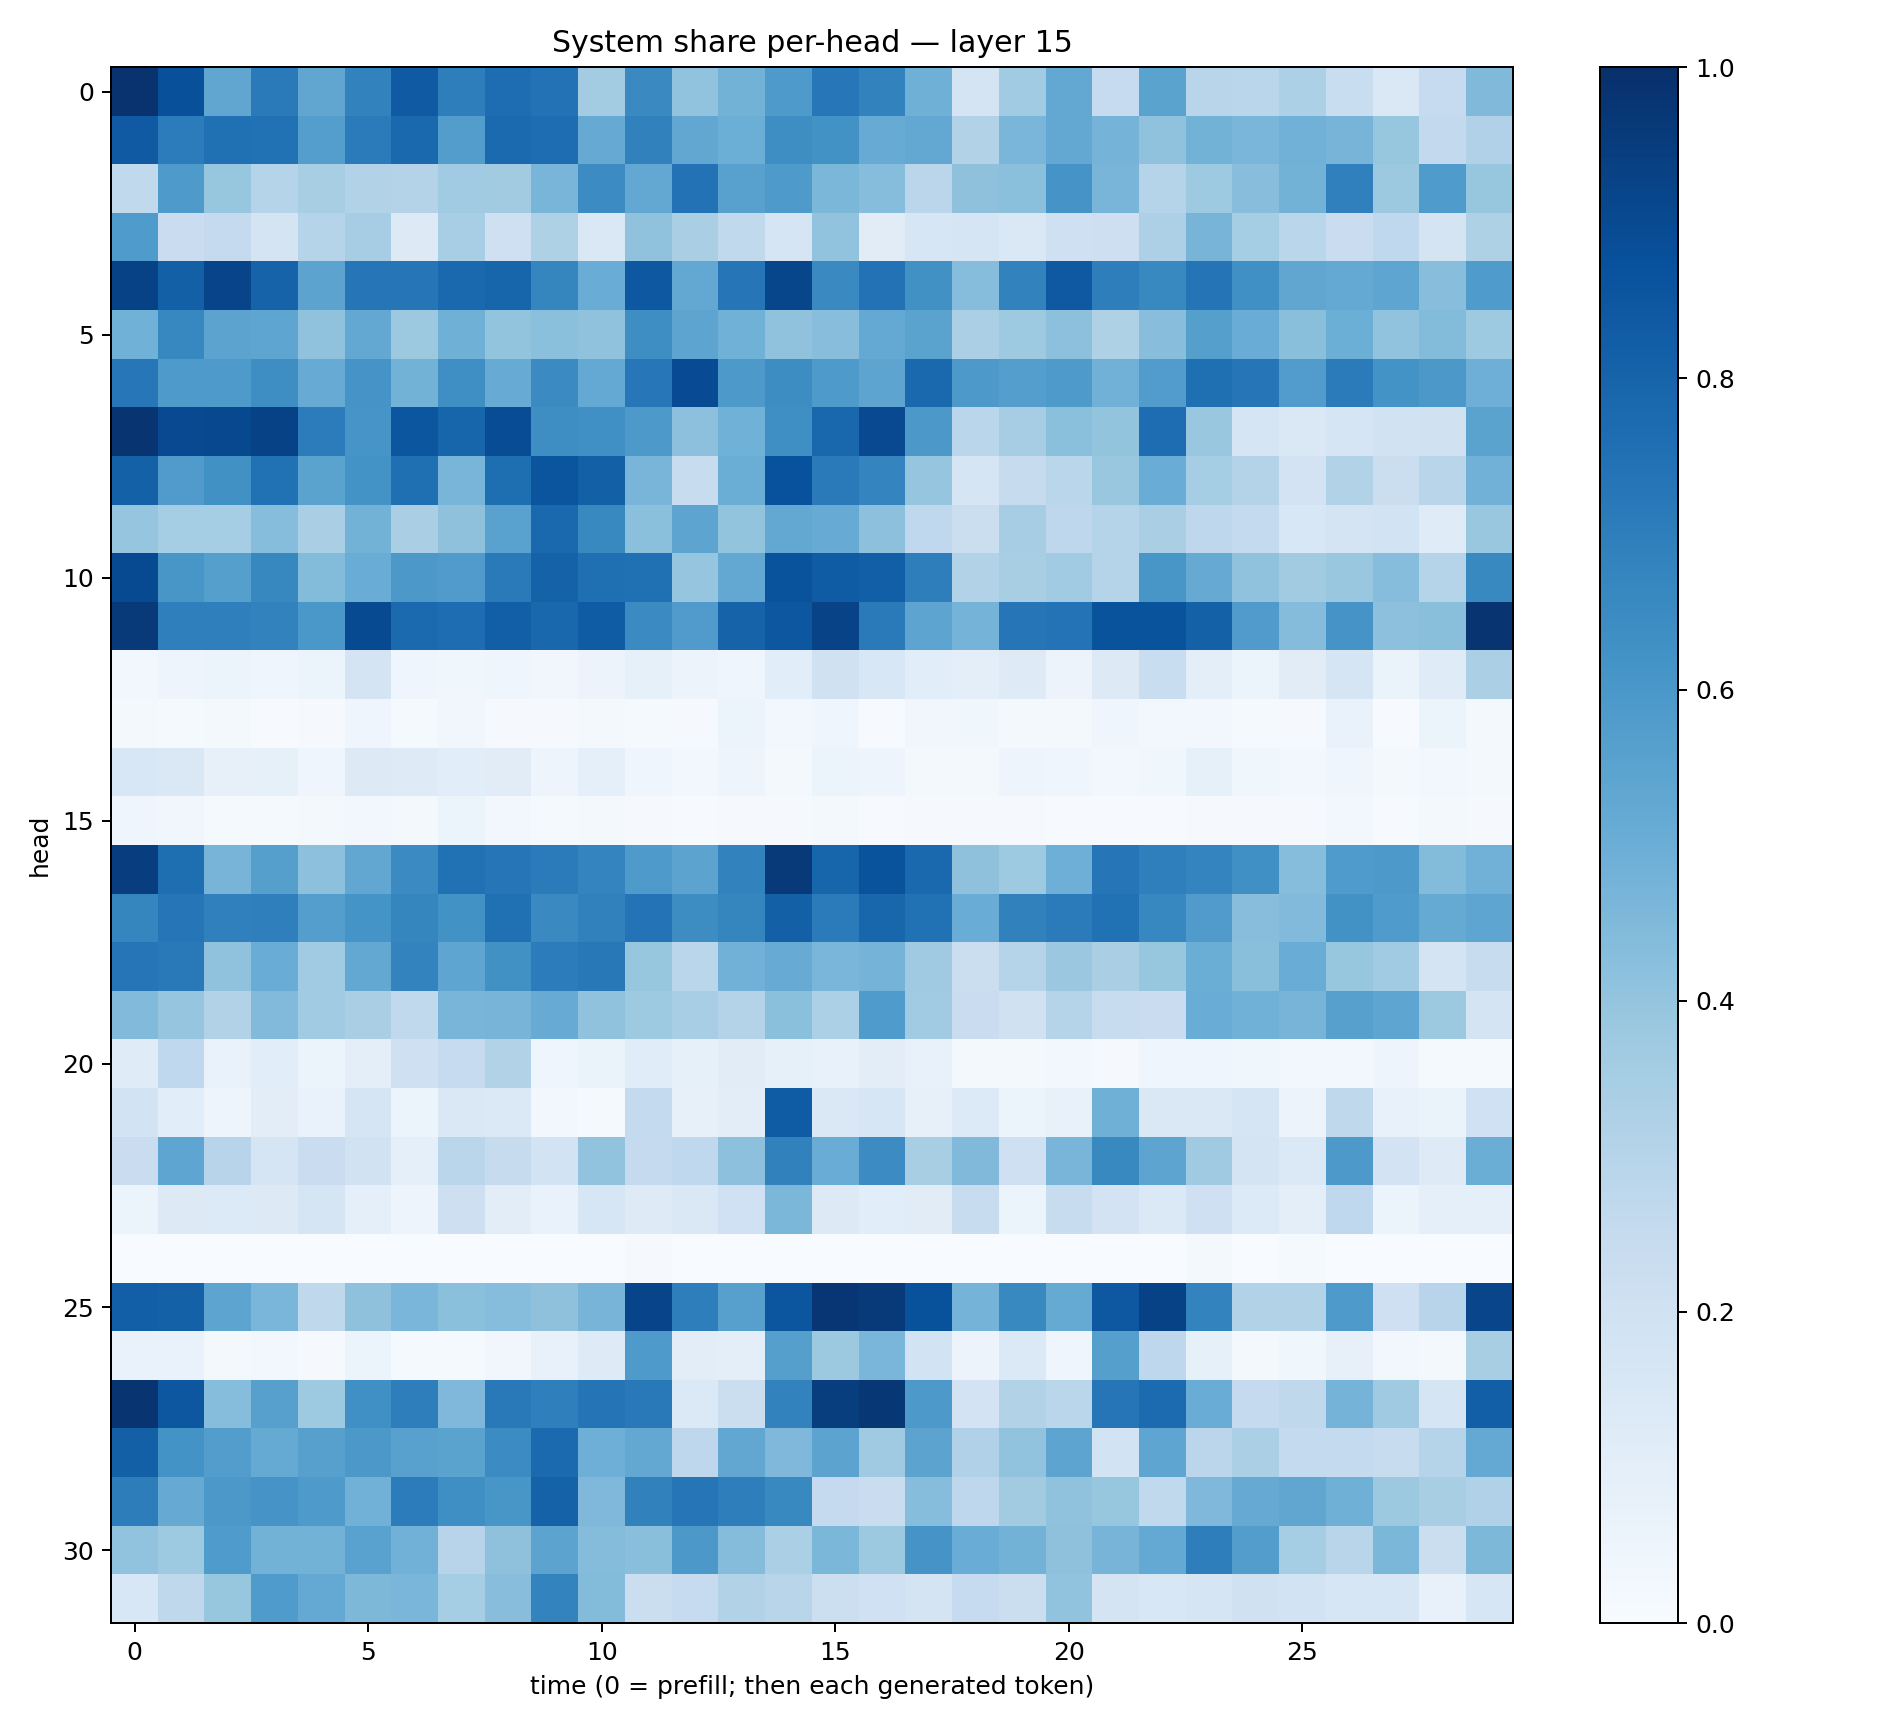

Source data for this figure (header and first rows):
0.98630345, 0.8781673, 0.53448814, 0.7122831, 0.5319193, 0.6825767, 0.83858067, 0.6962601, 0.7636257, 0.7452202, 0.35934326, 0.65560544, 0.4038043, 0.47702867, 0.58882743, 0.72332084, 0.6827894, 0.49118993, 0.17921154, 0.36455995, 0.52607805, 0.24766167, 0.5472075, 0.29041913
0.8374, 0.7055, 0.7513, 0.749, 0.5683, 0.7086, 0.7825, 0.5738, 0.7753, 0.7618, 0.514, 0.6868, 0.5292, 0.4974, 0.6382, 0.6248, 0.5103, 0.526, 0.3124, 0.4641, 0.5247, 0.4742, 0.4099, 0.4798
0.2627, 0.5876, 0.3933, 0.3, 0.3402, 0.3102, 0.307, 0.3664, 0.3595, 0.4678, 0.6447, 0.5246, 0.7441, 0.5555, 0.5862, 0.4586, 0.4304, 0.2826, 0.4133, 0.4192, 0.6118, 0.4649, 0.3015, 0.375
0.5829, 0.2281, 0.2509, 0.1739, 0.3023, 0.3487, 0.1304, 0.3469, 0.2048, 0.3219, 0.1408, 0.4101, 0.3372, 0.2655, 0.1671, 0.4057, 0.1105, 0.1633, 0.1681, 0.1434, 0.2101, 0.2126, 0.3263, 0.4706
0.9288, 0.8159, 0.9189, 0.8016, 0.5468, 0.7325, 0.7336, 0.7828, 0.7936, 0.6701, 0.5048, 0.8472, 0.5268, 0.7322, 0.9122, 0.6531, 0.7452, 0.6275, 0.4323, 0.6817, 0.8424, 0.6986, 0.6577, 0.7363
0.4864, 0.6644, 0.5457, 0.5353, 0.4072, 0.5267, 0.3785, 0.49, 0.4003, 0.4194, 0.4074, 0.6376, 0.5402, 0.4847, 0.4098, 0.4283, 0.5232, 0.5481, 0.3349, 0.3743, 0.416, 0.3226, 0.4268, 0.5632
0.7264, 0.5873, 0.5875, 0.638, 0.5114, 0.6123, 0.4801, 0.6351, 0.5103, 0.6496, 0.5197, 0.726, 0.8931, 0.5903, 0.6444, 0.5872, 0.5418, 0.7805, 0.5922, 0.5693, 0.5898, 0.4813, 0.5753, 0.7572
0.9784, 0.9004, 0.9031, 0.928, 0.7049, 0.6081, 0.852, 0.7933, 0.8901, 0.6371, 0.6303, 0.5931, 0.4161, 0.4858, 0.6366, 0.787, 0.9016, 0.5943, 0.2889, 0.3479, 0.4187, 0.3985, 0.7654, 0.3876
0.8103, 0.5817, 0.6252, 0.7494, 0.5484, 0.6185, 0.7542, 0.4678, 0.7602, 0.8586, 0.8137, 0.4663, 0.2377, 0.5017, 0.8748, 0.7127, 0.6755, 0.3969, 0.1664, 0.2435, 0.2856, 0.3878, 0.5059, 0.3531
0.3958, 0.3532, 0.353, 0.4305, 0.339, 0.4777, 0.3374, 0.414, 0.5508, 0.7795, 0.6594, 0.42, 0.54, 0.4019, 0.5244, 0.5105, 0.4162, 0.2673, 0.2213, 0.3497, 0.2761, 0.3022, 0.3394, 0.2751
0.8966, 0.6028, 0.5651, 0.6626, 0.4409, 0.5055, 0.5953, 0.5787, 0.7115, 0.805, 0.7541, 0.7508, 0.3975, 0.5264, 0.8668, 0.8319, 0.8176, 0.6984, 0.3115, 0.3418, 0.3669, 0.304, 0.6047, 0.5147
0.9601, 0.693, 0.6928, 0.6812, 0.6009, 0.8976, 0.7759, 0.7634, 0.8186, 0.7886, 0.8302, 0.6503, 0.5814, 0.8036, 0.848, 0.9237, 0.713, 0.5424, 0.4734, 0.7312, 0.739, 0.8644, 0.8652, 0.8119
0.03029, 0.04815, 0.06043, 0.0442, 0.06057, 0.1775, 0.04487, 0.03768, 0.03997, 0.03315, 0.05569, 0.08574, 0.05852, 0.04516, 0.1093, 0.1979, 0.1552, 0.1088, 0.09402, 0.1246, 0.05615, 0.1313, 0.2323, 0.1009
0.01602, 0.01248, 0.01724, 0.00745, 0.009603, 0.04252, 0.01283, 0.0318, 0.0112, 0.01086, 0.02215, 0.01197, 0.008804, 0.05122, 0.02743, 0.04307, 0.0069, 0.03169, 0.03723, 0.02258, 0.01732, 0.04455, 0.03086, 0.03084
0.1526, 0.144, 0.07995, 0.08496, 0.04611, 0.1303, 0.1236, 0.1082, 0.1116, 0.05076, 0.0913, 0.04381, 0.02544, 0.04824, 0.01877, 0.06232, 0.04869, 0.02237, 0.02039, 0.04768, 0.0467, 0.03105, 0.0362, 0.08349
0.04409, 0.03216, 0.01172, 0.01334, 0.01653, 0.02652, 0.023, 0.05357, 0.02647, 0.01528, 0.01804, 0.01088, 0.007369, 0.008558, 0.01002, 0.01859, 0.004695, 0.01149, 0.008402, 0.01012, 0.004725, 0.004863, 0.005337, 0.009974
0.9417, 0.7604, 0.471, 0.5644, 0.4166, 0.5298, 0.649, 0.7475, 0.7342, 0.7089, 0.6751, 0.5896, 0.5463, 0.6818, 0.9578, 0.7964, 0.8655, 0.7789, 0.4115, 0.3711, 0.4943, 0.7289, 0.6932, 0.6725
0.6718, 0.7301, 0.6885, 0.6936, 0.5683, 0.6171, 0.6716, 0.6246, 0.751, 0.6536, 0.6873, 0.7395, 0.6414, 0.6716, 0.8161, 0.7087, 0.7922, 0.7491, 0.5043, 0.6864, 0.7103, 0.7496, 0.6657, 0.5792
0.7318, 0.7171, 0.4065, 0.5059, 0.3637, 0.5249, 0.6788, 0.5371, 0.6278, 0.7034, 0.722, 0.3937, 0.2866, 0.4841, 0.5103, 0.4632, 0.4762, 0.368, 0.2252, 0.3013, 0.3818, 0.3396, 0.3925, 0.5007
0.4425, 0.397, 0.3155, 0.4453, 0.3662, 0.3384, 0.2618, 0.4659, 0.4696, 0.511, 0.4088, 0.3718, 0.3452, 0.3079, 0.4182, 0.3311, 0.5831, 0.3661, 0.2296, 0.1963, 0.3029, 0.2365, 0.2292, 0.5063
0.119, 0.2658, 0.06739, 0.108, 0.05095, 0.09609, 0.2094, 0.2491, 0.3154, 0.04069, 0.06567, 0.1139, 0.08212, 0.1123, 0.08549, 0.0723, 0.1021, 0.07226, 0.01605, 0.01848, 0.03112, 0.01084, 0.04612, 0.0453
0.1869, 0.106, 0.04833, 0.1051, 0.06946, 0.1705, 0.05431, 0.1457, 0.1379, 0.02936, 0.01363, 0.2545, 0.07869, 0.1054, 0.8317, 0.1463, 0.163, 0.08073, 0.1355, 0.06172, 0.07074, 0.4915, 0.1475, 0.1452
0.2292, 0.5353, 0.2944, 0.1658, 0.2269, 0.1942, 0.08956, 0.2857, 0.2424, 0.1862, 0.4036, 0.2537, 0.267, 0.4167, 0.6843, 0.5042, 0.6455, 0.3436, 0.4483, 0.2077, 0.4652, 0.6584, 0.5396, 0.3692
0.05265, 0.1255, 0.1358, 0.1314, 0.1689, 0.09104, 0.04937, 0.2124, 0.1042, 0.06943, 0.1633, 0.1239, 0.1465, 0.2017, 0.4572, 0.1267, 0.1086, 0.1109, 0.2408, 0.05881, 0.2366, 0.1834, 0.1391, 0.204
0.0003052, 0.0006246, 0.001473, 0.0007426, 0.0007245, 0.0036, 0.000819, 0.0008198, 0.001725, 0.003125, 0.002821, 0.008967, 0.00372, 0.002872, 0.001873, 0.000672, 0.0001959, 0.0003678, 0.003525, 0.001098, 0.001995, 0.001605, 0.0005636, 0.01856
0.8166, 0.8098, 0.5421, 0.4647, 0.2702, 0.412, 0.4625, 0.4185, 0.4331, 0.4129, 0.471, 0.9212, 0.6979, 0.5607, 0.8523, 0.9749, 0.9573, 0.8675, 0.4729, 0.6598, 0.5162, 0.847, 0.9266, 0.6771
0.06667, 0.06986, 0.01885, 0.02521, 0.0109, 0.05196, 0.01328, 0.01465, 0.03172, 0.07467, 0.1229, 0.5863, 0.1052, 0.09808, 0.5656, 0.3759, 0.464, 0.1839, 0.05847, 0.1369, 0.04159, 0.5634, 0.2744, 0.08305
0.9789, 0.8509, 0.4298, 0.5587, 0.3724, 0.6304, 0.6991, 0.4528, 0.7178, 0.6917, 0.736, 0.7176, 0.138, 0.2263, 0.6802, 0.9481, 0.9699, 0.5916, 0.1807, 0.3129, 0.2858, 0.7336, 0.7702, 0.5062
0.8143, 0.6176, 0.5714, 0.5169, 0.5606, 0.5975, 0.5584, 0.5486, 0.6457, 0.7746, 0.4935, 0.5239, 0.2737, 0.53, 0.4506, 0.5434, 0.3676, 0.5456, 0.3188, 0.4061, 0.5394, 0.1852, 0.5362, 0.282
0.7022, 0.5124, 0.5953, 0.6119, 0.5894, 0.4841, 0.7059, 0.6363, 0.603, 0.806, 0.4502, 0.6847, 0.7279, 0.6976, 0.6576, 0.2501, 0.2267, 0.4315, 0.2736, 0.3632, 0.4063, 0.3928, 0.2647, 0.4525
0.4049, 0.375, 0.5824, 0.4774, 0.4784, 0.5534, 0.484, 0.2955, 0.4115, 0.5458, 0.4365, 0.4229, 0.5952, 0.4345, 0.3334, 0.4594, 0.3763, 0.6112, 0.5057, 0.48, 0.4139, 0.4692, 0.5215, 0.6961
0.1557, 0.2728, 0.3924, 0.5855, 0.5218, 0.4535, 0.4627, 0.3531, 0.4277, 0.6766, 0.4386, 0.2215, 0.2468, 0.3088, 0.2911, 0.2153, 0.1995, 0.175, 0.248, 0.226, 0.4031, 0.1738, 0.156, 0.1663
